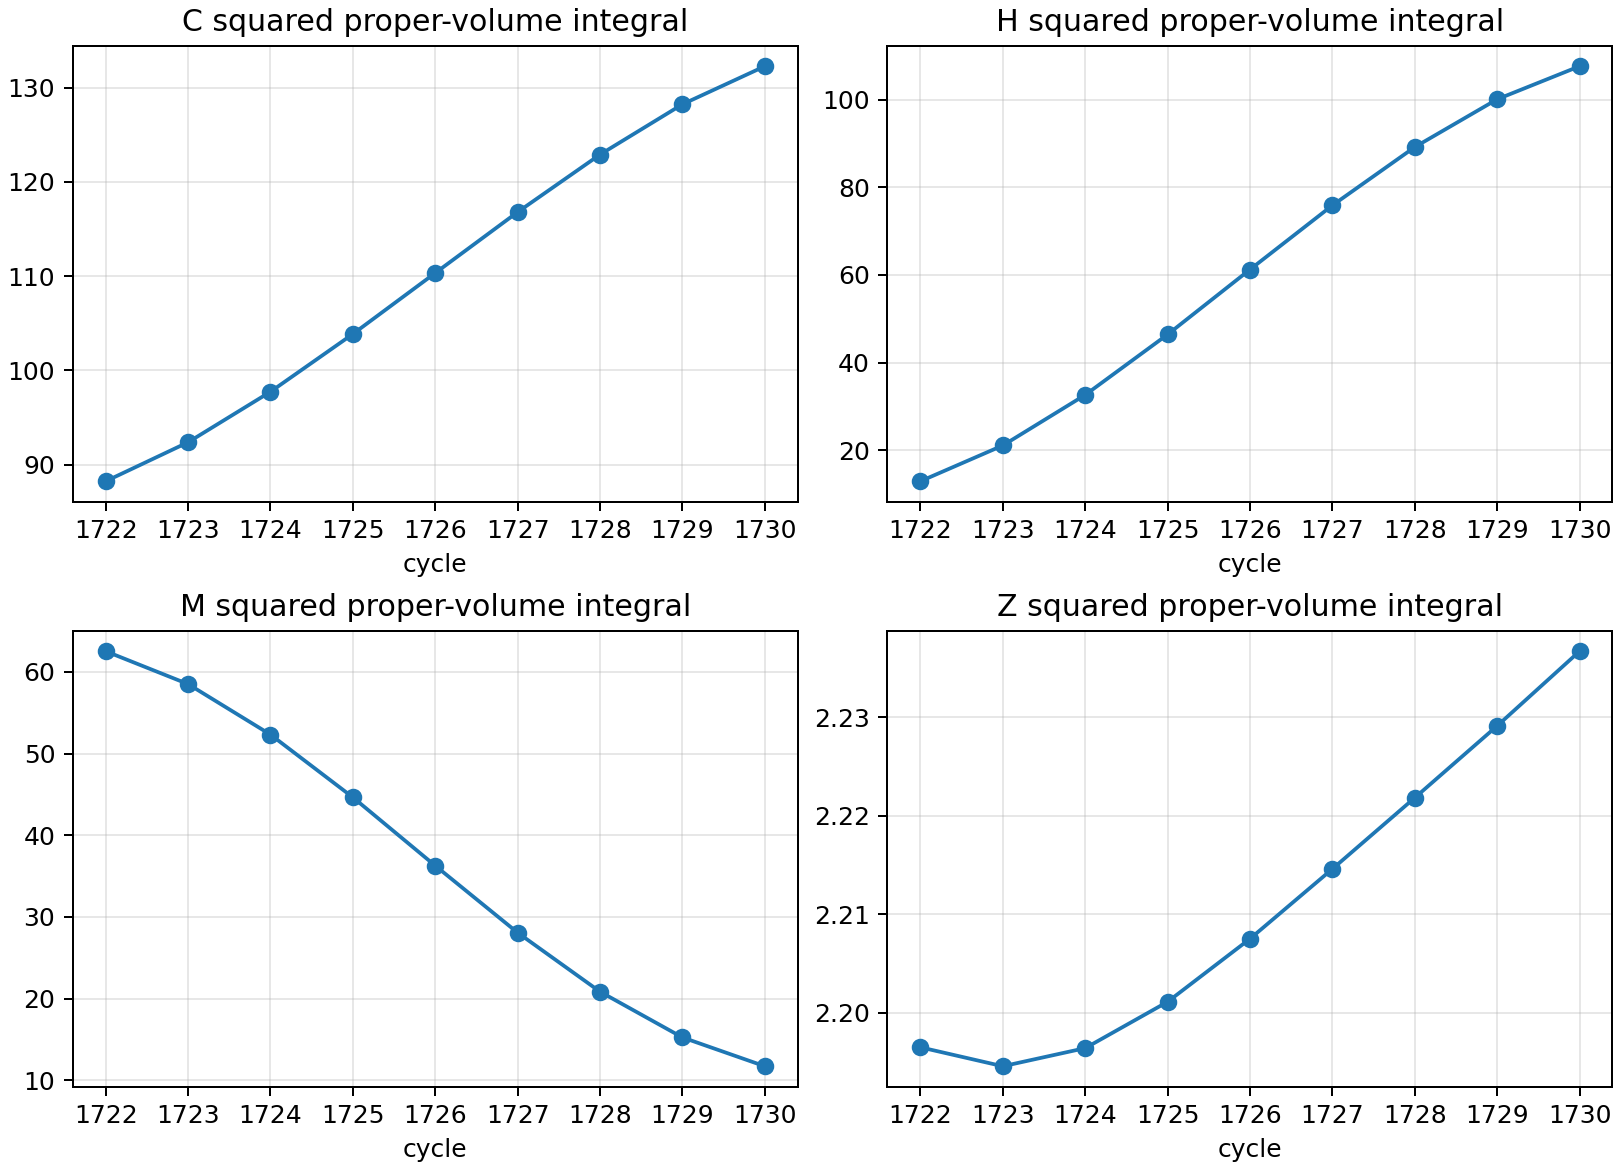

The file beside this chart, header and first rows:
cycle, time, C_norm2, H_norm2, M_norm2, Z_norm2, proper_volume, coordinate_ring_volume
1722, 9.506, 88.23, 12.89, 62.53, 2.196, 47724, 25736
1723, 9.509, 92.37, 21.06, 58.51, 2.195, 47725, 25736
1724, 9.511, 97.73, 32.6, 52.32, 2.196, 47725, 25736
1725, 9.513, 103.9, 46.4, 44.64, 2.201, 47725, 25736
1726, 9.516, 110.3, 61.22, 36.27, 2.207, 47725, 25736
1727, 9.518, 116.8, 75.86, 28.07, 2.215, 47725, 25736
1728, 9.52, 122.9, 89.17, 20.84, 2.222, 47726, 25736
1729, 9.523, 128.2, 100.1, 15.24, 2.229, 47726, 25736
1730, 9.525, 132.3, 107.6, 11.71, 2.237, 47726, 25736
